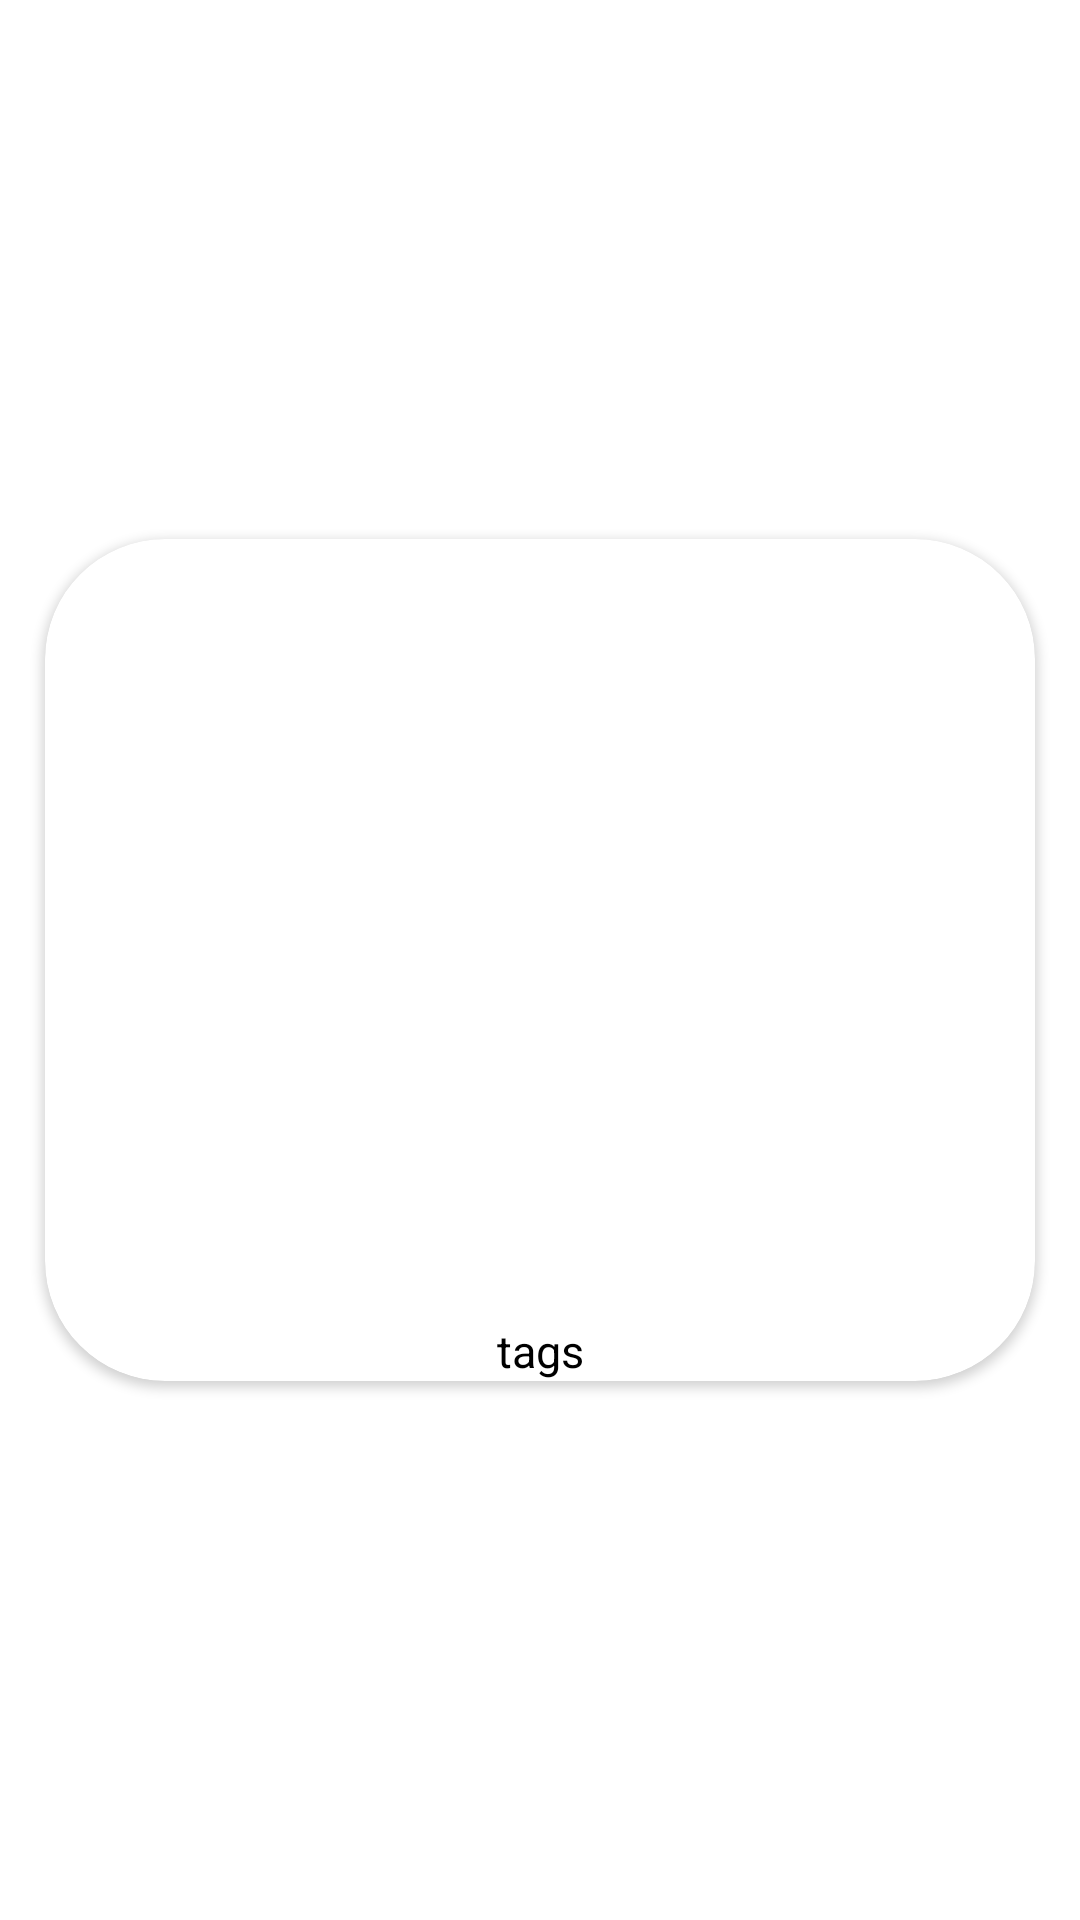

Layout XML and referenced resources for this Android screen:
<!-- AndroidManifest.xml: application theme Theme.PtB -->
<!-- res/layout/image_items.xml -->
<?xml version="1.0" encoding="utf-8"?>
<androidx.constraintlayout.widget.ConstraintLayout xmlns:android="http://schemas.android.com/apk/res/android"
    xmlns:app="http://schemas.android.com/apk/res-auto"
    xmlns:tools="http://schemas.android.com/tools"
    android:layout_width="match_parent"
    android:layout_height="350dp">

    <androidx.cardview.widget.CardView
        android:layout_width="match_parent"
        android:layout_height="wrap_content"
        android:layout_margin="15dp"
        app:cardCornerRadius="40dp"
        app:layout_constraintBottom_toBottomOf="parent"
        app:layout_constraintEnd_toEndOf="parent"
        app:layout_constraintStart_toStartOf="parent"
        app:layout_constraintTop_toTopOf="parent">

        <androidx.constraintlayout.widget.ConstraintLayout
            android:layout_width="match_parent"
            android:layout_height="match_parent">

            <ImageView
                android:id="@+id/imageView"
                android:layout_width="464dp"
                android:layout_height="240dp"
                android:scaleType="centerCrop"
                app:layout_constraintBottom_toBottomOf="parent"
                app:layout_constraintEnd_toEndOf="parent"
                app:layout_constraintStart_toStartOf="parent"
                app:layout_constraintTop_toTopOf="parent" />

            <TextView
                android:id="@+id/tags"
                android:layout_width="wrap_content"
                android:layout_height="wrap_content"
                android:text="tags"
                android:textColor="@color/black"
                android:textSize="15sp"
                app:layout_constraintBottom_toBottomOf="parent"
                app:layout_constraintEnd_toEndOf="parent"
                app:layout_constraintHorizontal_bias="0.501"
                app:layout_constraintStart_toStartOf="parent"
                app:layout_constraintTop_toBottomOf="@+id/imageView"
                app:layout_constraintVertical_bias="0.0" />


        </androidx.constraintlayout.widget.ConstraintLayout>
    </androidx.cardview.widget.CardView>


</androidx.constraintlayout.widget.ConstraintLayout>
<!-- resources referenced by this layout -->
<resources>
  <style name="Theme.PtB" parent="Theme.MaterialComponents.DayNight.DarkActionBar">
          
          <item name="colorPrimary">@color/purple_500</item>
          <item name="colorPrimaryVariant">@color/purple_700</item>
          <item name="colorOnPrimary">@color/white</item>
          
          <item name="colorSecondary">@color/teal_200</item>
          <item name="colorSecondaryVariant">@color/teal_700</item>
          <item name="colorOnSecondary">@color/black</item>
          
          <item name="android:statusBarColor" tools:targetApi="l">?attr/colorPrimaryVariant</item>
          
      </style>
  <!-- not gathered from this repository: default colours our renderer supplied (Android Studio template values) -->
  <color name="purple_500">#FF6200EE</color>
  <color name="purple_700">#FF3700B3</color>
  <color name="teal_200">#FF03DAC5</color>
  <color name="teal_700">#FF018786</color>
  <color name="black">#FF000000</color>
  <color name="white">#FFFFFFFF</color>
</resources>
